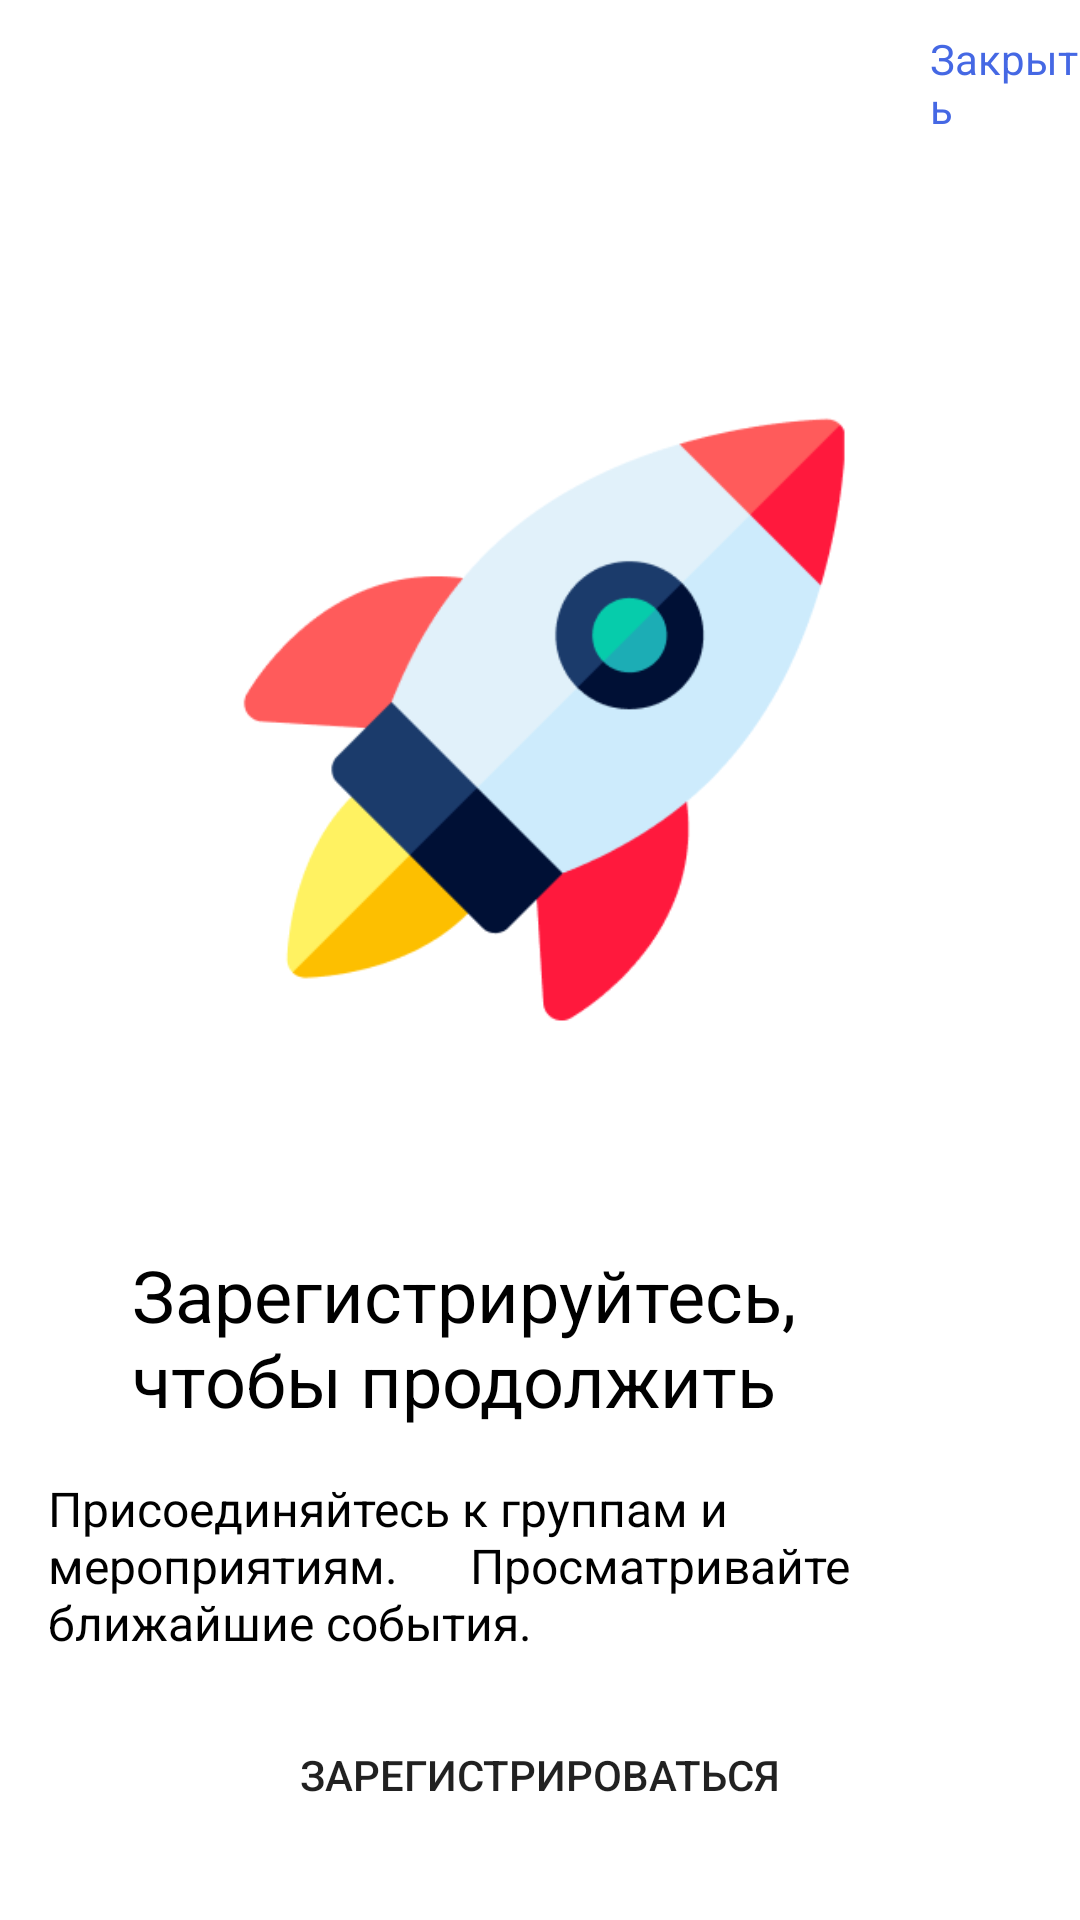

Layout XML and referenced resources for this Android screen:
<!-- AndroidManifest.xml: application theme Theme.MyApplication -->
<!-- res/layout/fragment_main.xml -->
<?xml version="1.0" encoding="utf-8"?>
<LinearLayout xmlns:android="http://schemas.android.com/apk/res/android"
    xmlns:tools="http://schemas.android.com/tools"
    android:layout_width="match_parent"
    android:layout_height="match_parent"
    android:orientation="vertical"
    tools:context=".SearchFragm">

    <TextView
        android:layout_width="wrap_content"
        android:layout_height="wrap_content"
        android:text="Закрыть"
        android:textColor="#4568E4"
        android:layout_marginStart="310dp"
        android:layout_marginTop="10dp"
        />
    <ImageView
        android:layout_width="match_parent"
        android:layout_height="350dp"
        android:src="@drawable/rocket"
        android:layout_marginTop="20dp"

        />
    <TextView
        android:layout_width="match_parent"
        android:layout_height="wrap_content"
        android:text="Зарегистрируйтесь, чтобы продолжить"
        android:textColor="@color/black"
        android:layout_marginStart="44dp"
        android:layout_marginEnd="45dp"
        android:textSize="24sp"/>

    <TextView
        android:layout_width="match_parent"
        android:layout_height="wrap_content"
        android:textSize="16sp"
        android:textColor="@color/black"
        android:text="Присоединяйтесь к группам и мероприятиям.      Просматривайте ближайшие события."
        android:layout_marginStart="16dp"
        android:layout_marginTop="16dp"
        android:layout_marginEnd="16dp"/>

    <Button
        android:layout_width="match_parent"
        android:layout_height="wrap_content"
        android:layout_marginTop="16dp"
        android:text="Зарегистрироваться"
        android:layout_marginStart="16dp"
        android:layout_marginEnd="16dp"
        android:background="@drawable/rounded_shape"/>
    <LinearLayout
        android:layout_width="match_parent"
        android:layout_height="wrap_content"
        android:orientation="horizontal"
        android:layout_margin="16dp">
        <TextView
            android:layout_width="wrap_content"
            android:layout_height="wrap_content"
            android:text="Уже есть аккаунт?"
            android:layout_marginStart="75dp"/>
        <TextView
            android:id="@+id/enterTologin"
            android:layout_width="wrap_content"
            android:layout_height="wrap_content"
            android:text="Войдите"
            android:layout_marginStart="10dp"
            android:textColor="#4568E4"/>

    </LinearLayout>

</LinearLayout>
<!-- resources referenced by this layout -->
<resources>
  <color name="black">#FF000000</color>
  <!-- drawable rocket: png bitmap (drawable, 13355 bytes) -->
  <!-- drawable rounded_shape (drawable) -->
  <?xml version="1.0" encoding="utf-8"?>
  <shape
      xmlns:android="http://schemas.android.com/apk/res/android"
      android:shape="rectangle"   >
      <corners
          android:radius="20dp"   >
      </corners>
  
  </shape>
  <style name="Theme.MyApplication" parent="Theme.MaterialComponents.DayNight.NoActionBar">
          
          <item name="colorPrimary">#4568E4</item>
          <item name="colorPrimaryVariant">@color/black</item>
          <item name="colorOnPrimary">@color/white</item>
          
          <item name="colorSecondary">@color/teal_200</item>
          <item name="colorSecondaryVariant">@color/teal_700</item>
          <item name="colorOnSecondary">@color/black</item>
          
          <item name="android:statusBarColor" tools:targetApi="l">?attr/colorPrimaryVariant</item>
          
      </style>
  <color name="white">#FFFFFFFF</color>
  <color name="teal_200">#FF03DAC5</color>
  <color name="teal_700">#FF018786</color>
</resources>
